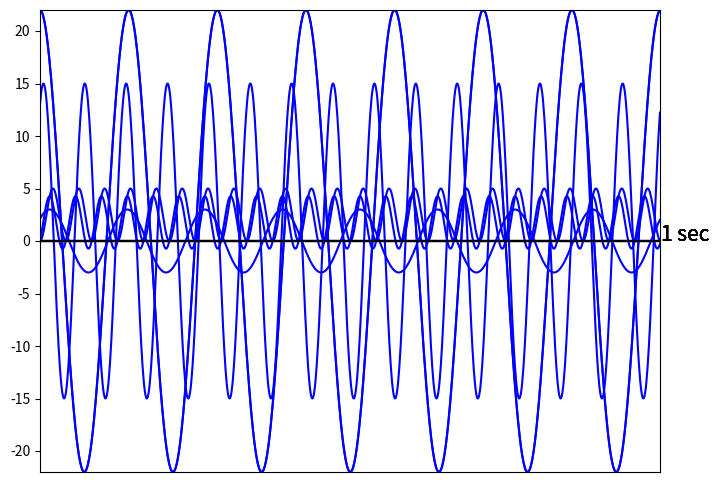

Source code (Python):
# general imports
import numpy as np
import matplotlib.pyplot as plt
from matplotlib import image as img
from matplotlib import cm
from mpl_toolkits import mplot3d
from scipy.fft import fft, fftfreq
import matplotlib.patches as patches
import math
import cmath
import pandas as pd

import warnings
warnings.filterwarnings('ignore')

# Figure size and general parameters
plt.rc("figure", figsize=(8, 6))

#function to create time course figure
#one waveform
def make_plot_1(x1,y1,type="b"): 
    plt.plot(x1, y1,type)
    plt.margins(x=0, y=0)
    plt.axhline(y=0, color='k')
    plt.tick_params(labelbottom = False, bottom = False)
    
#two overlaid waveforms with red and blue   
def make_plot_2(x1,y1,type1,x2,y2,type2): 
    plt.plot(x1, y1, type1)
    plt.plot(x2, y2, type2)
    plt.margins(x=0, y=0)
    plt.axhline(y=0, color='k')
    plt.tick_params(labelbottom = False, bottom = False)
    
#three overlaid waveforms with red, blue and green   
def make_plot_3(x1,y1,type1,x2,y2,type2,x3,y3,type3): 
    plt.plot(x1, y1, type1)
    plt.plot(x2, y2, type2)
    plt.plot(x3, y3, type3)
    plt.margins(x=0, y=0)
    plt.axhline(y=0, color='k')
    plt.tick_params(labelbottom = False, bottom = False)
    
def make_plot_3d(ax,x,y,z):    
    ax.contour3D(x, y, z, 50, cmap=cm.coolwarm)
    ax.set_xlabel('x')
    ax.set_ylabel('y')
    ax.set_zlabel('z')
    
def make_plot_freq_1(x1,sample_rate, duration=1): 
    N = sample_rate * duration
    Nhalf = math.ceil(N/2)
    yf = fft(x1)
    xf = fftfreq(N, 1 / sample_rate)
    yf = yf[0:Nhalf]
    xf = xf[0:Nhalf]
    plt.plot(xf, np.abs(yf))
    
#two spectrums
def make_plot_freq_2(x1,x2,sample_rate, duration=1): 
    N = sample_rate * duration
    Nhalf = math.ceil(N/2)
    yf1 = fft(x1)
    yf2 = fft(x2)
    xf = fftfreq(N, 1 / sample_rate)

    yf1 = yf1[0:Nhalf]
    yf2 = yf2[0:Nhalf]
    xf = xf[0:Nhalf]

    plt.plot(xf, np.abs(yf1))
    plt.plot(xf, np.abs(yf2), color = 'r')
    
def make_imshow(x):
    plt.imshow(x,cmap='Greys_r')
    plt.tick_params(labelbottom = False, bottom = False)
    plt.tick_params(labelleft = False, left = False)
    
def make_imshow_color(x):
    plt.imshow(x)
    plt.tick_params(labelbottom = False, bottom = False)
    plt.tick_params(labelleft = False, left = False)
    
def round_complex(x):
    return complex(np.round(x.real,4),np.round(x.imag,4))

unknownmagnitude1 = 5
unknownmagnitude2 = 5
unknownmagnitude3 = 15
unknownmagnitude4 = 22
unknownmagnitude5 = 3
unknownphase5 = np.pi/4

time = np.arange(0,1,0.001)
freq = 12
timeseries = unknownmagnitude1 * np.sin(2*np.pi * freq * time) * np.sin(2*np.pi * freq * time)

make_plot_1(time,timeseries)
plt.text(1,0,'1 sec',fontsize=15)
plt.show()

time = np.arange(0,1,0.001)
freq = 12
timeseries = unknownmagnitude2 * np.sin(2*np.pi * freq * time + np.pi/4) * np.sin(2*np.pi * freq * time)
make_plot_1(time,timeseries)
plt.text(1,0,'1 sec',fontsize=15)
plt.show()

time = np.arange(0,1,0.001)
freq = 15
timeseries = unknownmagnitude3 * np.sin(2*np.pi * freq * time + np.pi/3) 

make_plot_1(time,timeseries)
plt.text(1,0,'1 sec',fontsize=15)
plt.show()

time = np.arange(0,1,0.001)
freq = 7
timeseries = unknownmagnitude4 * np.sin(2*np.pi * freq * time + np.pi/2) 

make_plot_1(time,timeseries)
plt.text(1,0,'1 sec',fontsize=15)
plt.show()

time = np.arange(0,1,0.001)
freq = 7
timeseries = unknownmagnitude4 * np.sin(2*np.pi * freq * time + np.pi/2) 

make_plot_1(time,timeseries)
plt.text(1,0,'1 sec',fontsize=15)
plt.show()

time = np.arange(0,1,0.001)
freq = 8
timeseries = unknownmagnitude5 * np.sin(2*np.pi * freq * time + unknownphase5) 

make_plot_1(time,timeseries)
plt.text(1,0,'1 sec',fontsize=15)
plt.show()

